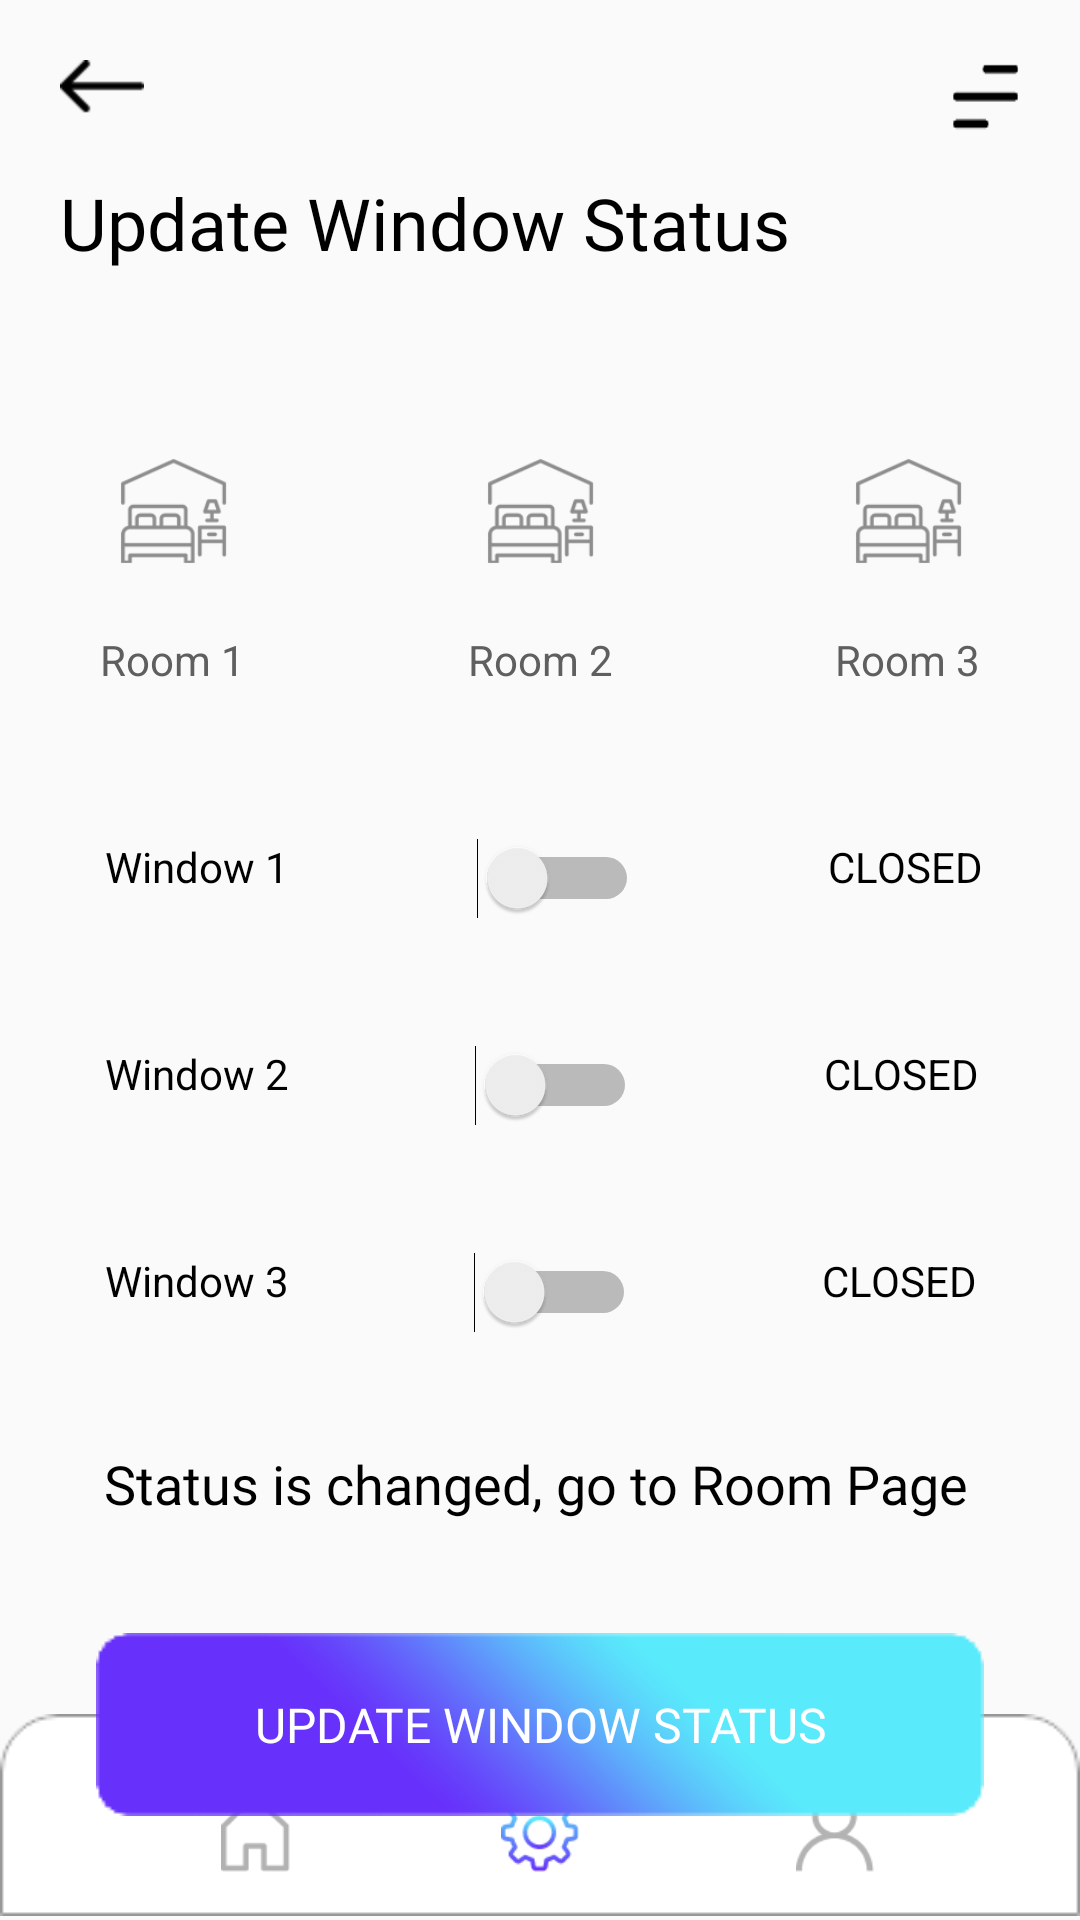

Reconstruct the res/layout file that produces this screen, plus the resources it refers to.
<!-- AndroidManifest.xml: application theme Theme.Faircorp -->
<!-- res/layout/activity_update.xml -->
<?xml version="1.0" encoding="utf-8"?>
<androidx.constraintlayout.widget.ConstraintLayout xmlns:android="http://schemas.android.com/apk/res/android"
    xmlns:app="http://schemas.android.com/apk/res-auto"
    xmlns:tools="http://schemas.android.com/tools"
    android:layout_width="match_parent"
    android:layout_height="match_parent"
    tools:context=".WindowsActivity">

    <TextView
        android:id="@+id/status_msg"
        android:layout_width="wrap_content"
        android:layout_height="wrap_content"
        android:fontFamily="@font/muli"
        android:text="@string/status_change"
        android:textColor="@android:color/black"
        android:textSize="18sp"
        app:layout_constraintBottom_toTopOf="@+id/sendUpdate"
        app:layout_constraintEnd_toEndOf="parent"
        app:layout_constraintHorizontal_bias="0.486"
        app:layout_constraintStart_toStartOf="parent"
        app:layout_constraintTop_toBottomOf="@+id/switch3" />

    <ImageView
        android:id="@+id/imageView7"
        android:layout_width="wrap_content"
        android:layout_height="wrap_content"
        android:visibility="visible"
        app:layout_constraintBottom_toBottomOf="parent"
        app:layout_constraintEnd_toEndOf="parent"
        app:layout_constraintStart_toStartOf="parent"
        app:srcCompat="@drawable/footer" />

    <Button
        android:id="@+id/buttonUpdate2"
        android:layout_width="26dp"
        android:layout_height="26dp"
        android:background="@drawable/settings_light"
        app:layout_constraintBottom_toBottomOf="@+id/imageView7"
        app:layout_constraintEnd_toEndOf="@+id/imageView7"
        app:layout_constraintStart_toStartOf="@+id/imageView7"
        app:layout_constraintTop_toTopOf="@+id/imageView7"
        app:layout_constraintVertical_bias="0.636" />

    <Button
        android:id="@+id/buttonHome2"
        android:layout_width="23dp"
        android:layout_height="26dp"
        android:background="@drawable/home"
        app:layout_constraintBottom_toBottomOf="@+id/buttonUpdate2"
        app:layout_constraintEnd_toStartOf="@+id/buttonUpdate2"
        app:layout_constraintHorizontal_bias="0.512"
        app:layout_constraintStart_toStartOf="parent"
        app:layout_constraintTop_toTopOf="@+id/buttonUpdate2"
        app:layout_constraintVertical_bias="0.0" />

    <Button
        android:id="@+id/buttonProfile2"
        android:layout_width="26dp"
        android:layout_height="26dp"
        android:background="@drawable/user"
        app:layout_constraintBottom_toBottomOf="@+id/buttonUpdate2"
        app:layout_constraintEnd_toEndOf="parent"
        app:layout_constraintHorizontal_bias="0.512"
        app:layout_constraintStart_toEndOf="@+id/buttonUpdate2"
        app:layout_constraintTop_toTopOf="@+id/buttonUpdate2"
        app:layout_constraintVertical_bias="0.0" />

    <Button
        android:id="@+id/buttonReturn"
        android:layout_width="28dp"
        android:layout_height="18dp"
        android:layout_marginStart="20dp"
        android:layout_marginTop="20dp"
        android:background="@drawable/left_arrow"
        app:layout_constraintStart_toStartOf="parent"
        app:layout_constraintTop_toTopOf="parent" />

    <Button
        android:id="@+id/buttonGenMenu"
        android:layout_width="23dp"
        android:layout_height="26dp"
        android:layout_marginTop="20dp"
        android:layout_marginEnd="20dp"
        android:background="@drawable/menu_btn"
        app:layout_constraintEnd_toEndOf="parent"
        app:layout_constraintTop_toTopOf="parent" />

    <TextView
        android:id="@+id/txt_room_number"
        android:layout_width="wrap_content"
        android:layout_height="wrap_content"
        android:layout_marginStart="20dp"
        android:layout_marginTop="20dp"
        android:fontFamily="@font/muli"
        android:text="@string/act_window_update"
        android:textColor="@android:color/black"
        android:textSize="24sp"
        app:layout_constraintStart_toStartOf="parent"
        app:layout_constraintTop_toBottomOf="@+id/buttonReturn" />

    <Button
        android:id="@+id/buttonRoom1"
        android:layout_width="60dp"
        android:layout_height="60dp"
        android:layout_marginTop="50dp"
        android:background="@drawable/room_dark"
        android:onClick="onClick"
        app:layout_constraintEnd_toStartOf="@+id/buttonRoom2"
        app:layout_constraintStart_toStartOf="parent"
        app:layout_constraintTop_toBottomOf="@+id/txt_room_number" />

    <Button
        android:id="@+id/buttonRoom2"
        android:layout_width="60dp"
        android:layout_height="60dp"
        android:layout_marginStart="35dp"
        android:layout_marginTop="50dp"
        android:background="@drawable/room_dark"
        android:onClick="onClick"
        app:layout_constraintEnd_toStartOf="@+id/buttonRoom3"
        app:layout_constraintStart_toEndOf="@+id/buttonRoom1"
        app:layout_constraintTop_toBottomOf="@+id/txt_room_number" />

    <Button
        android:id="@+id/buttonRoom3"
        android:layout_width="60dp"
        android:layout_height="60dp"
        android:layout_marginStart="35dp"
        android:layout_marginTop="50dp"
        android:background="@drawable/room_dark"
        android:onClick="onClick"
        app:layout_constraintEnd_toEndOf="parent"
        app:layout_constraintStart_toEndOf="@+id/buttonRoom2"
        app:layout_constraintTop_toBottomOf="@+id/txt_room_number" />

    <Switch
        android:id="@+id/switch1"
        android:layout_width="wrap_content"
        android:layout_height="wrap_content"
        android:onClick="onCheckboxClicked"
        app:layout_constraintEnd_toStartOf="@+id/status1"
        app:layout_constraintStart_toEndOf="@+id/textView3"
        app:layout_constraintTop_toTopOf="@+id/textView3" />

    <Switch
        android:id="@+id/switch2"
        android:layout_width="wrap_content"
        android:layout_height="wrap_content"
        android:onClick="onCheckboxClicked"
        app:layout_constraintEnd_toStartOf="@+id/status2"
        app:layout_constraintStart_toEndOf="@+id/textView8"
        app:layout_constraintTop_toTopOf="@+id/textView8" />

    <Switch
        android:id="@+id/switch3"
        android:layout_width="wrap_content"
        android:layout_height="wrap_content"
        android:onClick="onCheckboxClicked"
        android:textColorLink="#FFFFFF"
        app:layout_constraintEnd_toStartOf="@+id/status3"
        app:layout_constraintStart_toEndOf="@+id/textView11"
        app:layout_constraintTop_toTopOf="@+id/textView11" />

    <TextView
        android:id="@+id/textView3"
        android:layout_width="wrap_content"
        android:layout_height="wrap_content"
        android:layout_marginStart="35dp"
        android:layout_marginTop="50dp"
        android:text="@string/text_window1"
        android:textColor="@color/black"
        app:layout_constraintStart_toStartOf="parent"
        app:layout_constraintTop_toBottomOf="@+id/textViewRoom3" />

    <TextView
        android:id="@+id/textView8"
        android:layout_width="wrap_content"
        android:layout_height="wrap_content"
        android:layout_marginStart="35dp"
        android:layout_marginTop="50dp"
        android:text="@string/text_window2"
        android:textColor="@color/black"
        app:layout_constraintStart_toStartOf="parent"
        app:layout_constraintTop_toBottomOf="@+id/textView3" />

    <TextView
        android:id="@+id/textView11"
        android:layout_width="wrap_content"
        android:layout_height="wrap_content"
        android:layout_marginStart="35dp"
        android:layout_marginTop="50dp"
        android:text="@string/text_window3"
        android:textColor="@color/black"
        app:layout_constraintStart_toStartOf="parent"
        app:layout_constraintTop_toBottomOf="@+id/textView8" />

    <TextView
        android:id="@+id/status1"
        android:layout_width="wrap_content"
        android:layout_height="wrap_content"
        android:layout_marginEnd="35dp"
        android:text="@string/txt_status_temp"
        android:textColor="@color/black"
        app:layout_constraintEnd_toEndOf="parent"
        app:layout_constraintStart_toStartOf="@+id/textViewRoom3"
        app:layout_constraintTop_toTopOf="@+id/textView3" />

    <TextView
        android:id="@+id/status2"
        android:layout_width="wrap_content"
        android:layout_height="wrap_content"
        android:layout_marginTop="50dp"
        android:layout_marginEnd="35dp"
        android:text="@string/txt_status_temp"
        android:textColor="@color/black"
        app:layout_constraintEnd_toEndOf="parent"
        app:layout_constraintStart_toStartOf="@+id/status1"
        app:layout_constraintTop_toBottomOf="@+id/status1" />

    <TextView
        android:id="@+id/status3"
        android:layout_width="wrap_content"
        android:layout_height="wrap_content"
        android:layout_marginTop="50dp"
        android:layout_marginEnd="35dp"
        android:text="@string/txt_status_temp"
        android:textColor="@color/black"
        app:layout_constraintEnd_toEndOf="parent"
        app:layout_constraintStart_toStartOf="@+id/status2"
        app:layout_constraintTop_toBottomOf="@+id/status2" />

    <TextView
        android:id="@+id/textViewRoom3"
        android:layout_width="wrap_content"
        android:layout_height="wrap_content"
        android:text="@string/text_room3"
        android:textColor="@color/gray"
        app:layout_constraintEnd_toEndOf="@+id/buttonRoom3"
        app:layout_constraintStart_toStartOf="@+id/buttonRoom3"
        app:layout_constraintTop_toTopOf="@+id/textViewRoom1" />

    <TextView
        android:id="@+id/textViewRoom2"
        android:layout_width="wrap_content"
        android:layout_height="wrap_content"
        android:layout_marginTop="10dp"
        android:text="@string/text_room2"
        android:textColor="@color/gray"
        app:layout_constraintEnd_toEndOf="@+id/buttonRoom2"
        app:layout_constraintStart_toStartOf="@+id/buttonRoom2"
        app:layout_constraintTop_toBottomOf="@+id/buttonRoom2" />

    <TextView
        android:id="@+id/textViewRoom1"
        android:layout_width="wrap_content"
        android:layout_height="wrap_content"
        android:layout_marginTop="10dp"
        android:text="@string/text_room1"
        android:textColor="@color/gray"
        app:layout_constraintEnd_toEndOf="@+id/buttonRoom1"
        app:layout_constraintStart_toStartOf="@+id/buttonRoom1"
        app:layout_constraintTop_toBottomOf="@+id/buttonRoom1" />

    <Button
        android:id="@+id/sendUpdate"
        android:layout_width="wrap_content"
        android:layout_height="wrap_content"
        android:layout_marginTop="100dp"
        android:background="@drawable/spec_btn"
        android:fontFamily="@font/muli"
        android:text="@string/act_window_update"
        android:textColor="@android:color/white"
        android:textSize="16dp"
        app:layout_constraintEnd_toEndOf="parent"
        app:layout_constraintStart_toStartOf="parent"
        app:layout_constraintTop_toBottomOf="@+id/switch3" />

</androidx.constraintlayout.widget.ConstraintLayout>
<!-- resources referenced by this layout -->
<resources>
  <color name="black">#FF000000</color>
  <color name="gray">#605F5F</color>
  <!-- drawable footer: png bitmap (drawable-mdpi, 1557 bytes) -->
  <!-- drawable home: png bitmap (drawable-mdpi, 645 bytes) -->
  <!-- drawable left_arrow: png bitmap (drawable-mdpi, 339 bytes) -->
  <!-- drawable menu_btn: png bitmap (drawable-mdpi, 2788 bytes) -->
  <!-- drawable room_dark: png bitmap (drawable-mdpi, 5543 bytes) -->
  <!-- drawable settings_light: png bitmap (drawable-mdpi, 2742 bytes) -->
  <!-- drawable spec_btn: png bitmap (drawable-mdpi, 3494 bytes) -->
  <!-- drawable user: png bitmap (drawable-mdpi, 1300 bytes) -->
  <string name="act_window_update">Update Window Status</string>
  <string name="status_change">Status is changed, go to Room Page</string>
  <string name="text_room1">Room 1</string>
  <string name="text_room2">Room 2</string>
  <string name="text_room3">Room 3</string>
  <string name="text_window1">Window 1</string>
  <string name="text_window2">Window 2</string>
  <string name="text_window3">Window 3</string>
  <string name="txt_status_temp">CLOSED</string>
  <style name="Theme.Faircorp" parent="Theme.AppCompat.Light.NoActionBar">
          
          <item name="android:windowTranslucentStatus">false</item>
          <item name="android:windowTranslucentNavigation">false</item>
          <item name="colorPrimary">@color/purple_500</item>
          <item name="colorPrimaryDark">@color/purple_700</item>
          <item name="colorAccent">@color/teal_200</item>
          
      </style>
  <color name="purple_500">#FF6200EE</color>
  <color name="purple_700">#FF3700B3</color>
  <color name="teal_200">#FF03DAC5</color>
</resources>
